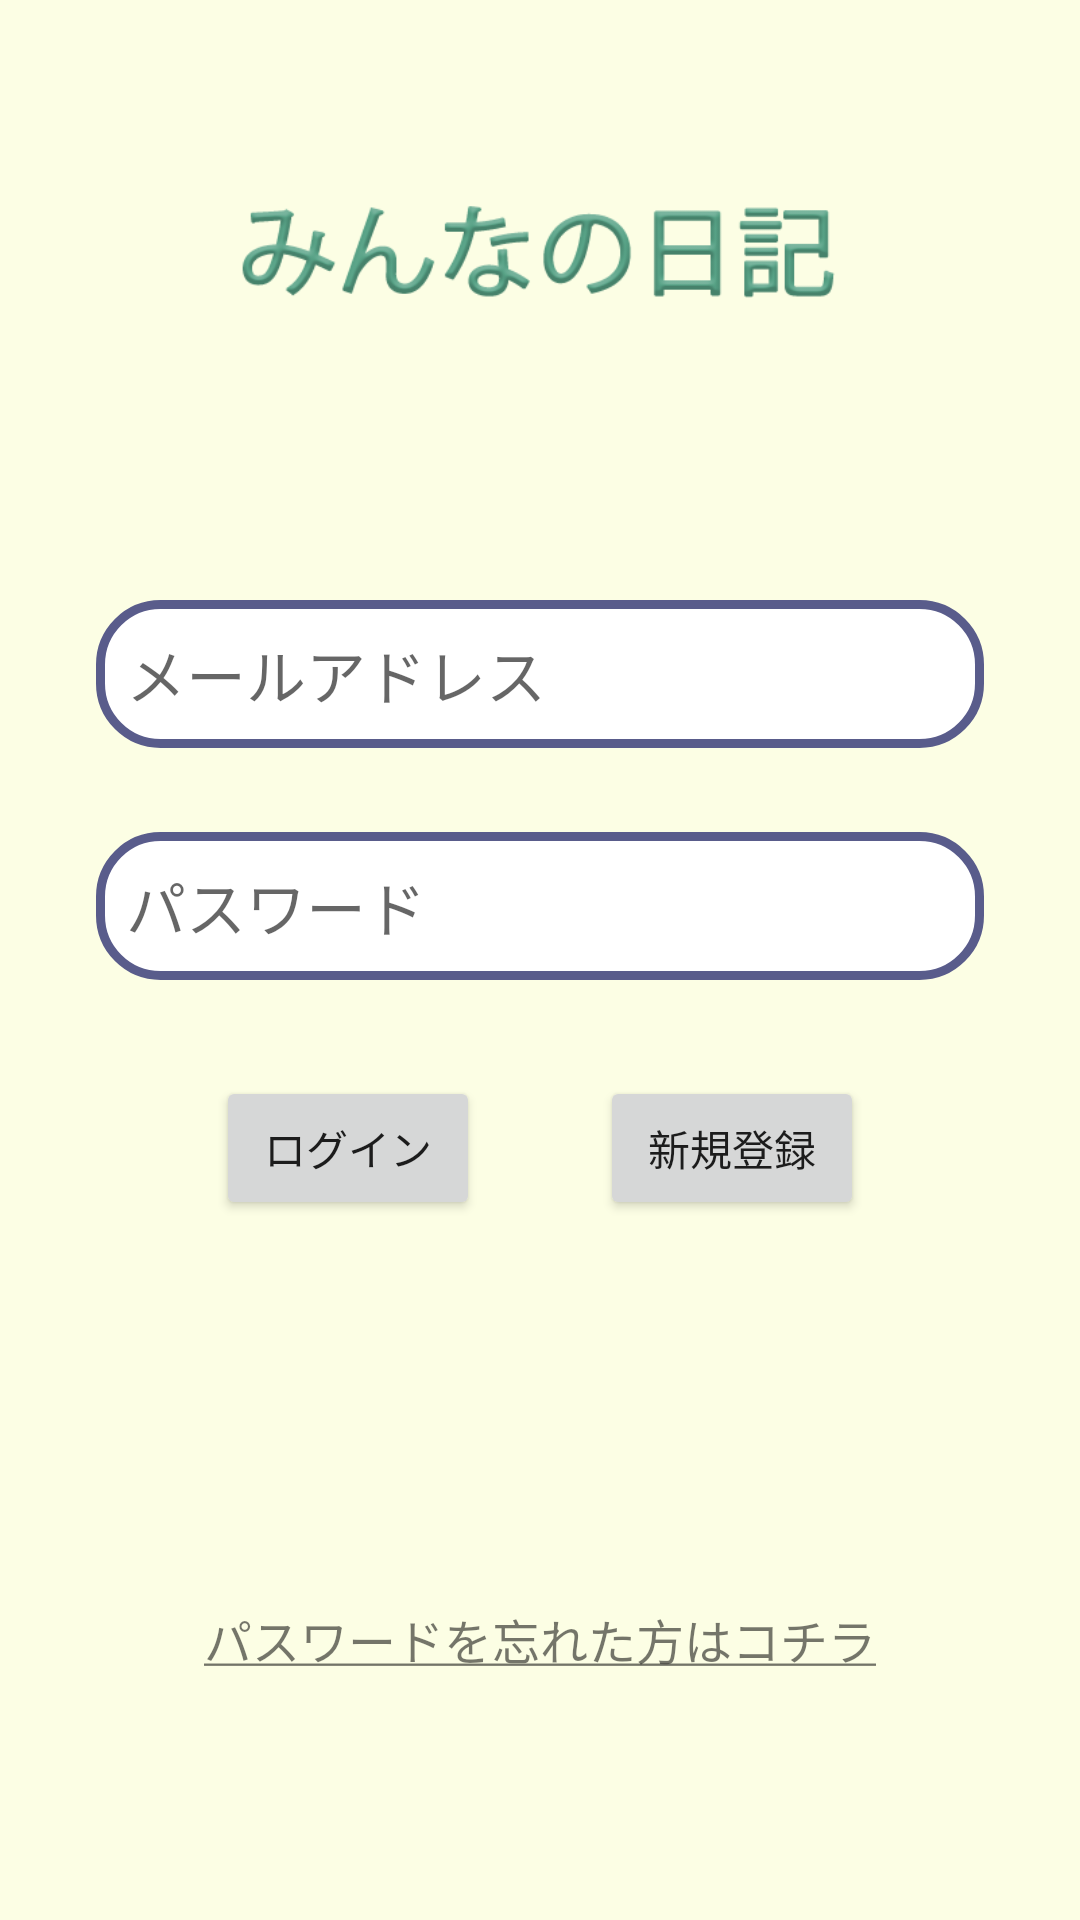

Reconstruct the res/layout file that produces this screen, plus the resources it refers to.
<!-- AndroidManifest.xml: application theme Theme.OurDiary -->
<!-- res/layout/activity_main.xml -->
<?xml version="1.0" encoding="utf-8"?>
<androidx.constraintlayout.widget.ConstraintLayout xmlns:android="http://schemas.android.com/apk/res/android"
    xmlns:app="http://schemas.android.com/apk/res-auto"
    xmlns:tools="http://schemas.android.com/tools"
    android:layout_width="match_parent"
    android:layout_height="match_parent"
    android:background="@color/creamyellow"
    tools:context=".MainActivity">

    <EditText
        android:id="@+id/editEmail"
        android:layout_width="0dp"
        android:layout_height="wrap_content"
        android:layout_marginStart="32dp"
        android:layout_marginTop="64dp"
        android:layout_marginEnd="32dp"
        android:background="@drawable/frame_style"
        android:hint="メールアドレス"
        android:inputType="textEmailAddress"
        android:textSize="20sp"
        app:layout_constraintEnd_toEndOf="parent"
        app:layout_constraintHorizontal_bias="1.0"
        app:layout_constraintStart_toStartOf="parent"
        app:layout_constraintTop_toBottomOf="@+id/imageView" />

    <Button
        android:id="@+id/btnLogin"
        android:layout_width="wrap_content"
        android:layout_height="wrap_content"
        android:layout_marginStart="32dp"
        android:layout_marginTop="32dp"
        android:onClick="doLogin"
        android:text="@string/btnLogin"
        app:layout_constraintEnd_toStartOf="@+id/btnSignUp"
        app:layout_constraintStart_toStartOf="parent"
        app:layout_constraintTop_toBottomOf="@+id/editPassword" />

    <Button
        android:id="@+id/btnSignUp"
        android:layout_width="wrap_content"
        android:layout_height="wrap_content"
        android:layout_marginTop="32dp"
        android:layout_marginEnd="32dp"
        android:onClick="doSignUp"
        android:text="新規登録"
        app:layout_constraintEnd_toEndOf="parent"
        app:layout_constraintStart_toEndOf="@+id/btnLogin"
        app:layout_constraintTop_toBottomOf="@+id/editPassword" />

    <EditText
        android:id="@+id/editPassword"
        android:layout_width="0dp"
        android:layout_height="wrap_content"
        android:layout_marginStart="32dp"
        android:layout_marginTop="28dp"
        android:layout_marginEnd="32dp"
        android:background="@drawable/frame_style"
        android:hint="パスワード"
        android:inputType="textPassword"
        android:textSize="20sp"
        app:layout_constraintEnd_toEndOf="parent"
        app:layout_constraintHorizontal_bias="1.0"
        app:layout_constraintStart_toStartOf="parent"
        app:layout_constraintTop_toBottomOf="@+id/editEmail" />

    <ImageView
        android:id="@+id/imageView"
        android:layout_width="200dp"
        android:layout_height="wrap_content"
        android:layout_marginStart="32dp"
        android:layout_marginTop="32dp"
        android:layout_marginEnd="32dp"
        app:layout_constraintEnd_toEndOf="parent"
        app:layout_constraintStart_toStartOf="parent"
        app:layout_constraintTop_toTopOf="parent"
        app:srcCompat="@drawable/logo" />

    <TextView
        android:id="@+id/textResetPass"
        android:layout_width="wrap_content"
        android:layout_height="wrap_content"
        android:layout_marginStart="32dp"
        android:layout_marginTop="128dp"
        android:layout_marginEnd="32dp"
        android:text="@string/textResetPass"
        android:textSize="16sp"
        app:layout_constraintEnd_toEndOf="parent"
        app:layout_constraintStart_toStartOf="parent"
        app:layout_constraintTop_toBottomOf="@+id/btnSignUp" />

</androidx.constraintlayout.widget.ConstraintLayout>
<!-- resources referenced by this layout -->
<resources>
  <color name="creamyellow">#FCFEE4</color>
  <!-- drawable frame_style (drawable) -->
  <?xml version="1.0" encoding="utf-8"?>
  <shape xmlns:android="http://schemas.android.com/apk/res/android">
  
      
      <solid android:color="#ffffff" />
      
      <corners android:radius="20dp" />
  
      <stroke
          android:width="3dp"
          android:color="#595C8B" />
  
      <padding
          android:top="10dp"
          android:bottom="10dp"
          android:left="10dp"
          android:right="10dp" />
  
  </shape>
  <!-- drawable logo: png bitmap (drawable, 21785 bytes) -->
  <string name="btnLogin">ログイン</string>
  <string name="textResetPass"><u>パスワードを忘れた方はコチラ</u></string>
  <style name="Theme.OurDiary" parent="Theme.MaterialComponents.DayNight.DarkActionBar">
          
          <item name="colorPrimary">@color/purple_500</item>
          <item name="colorPrimaryVariant">@color/purple_700</item>
          <item name="colorOnPrimary">@color/white</item>
          
          <item name="colorSecondary">@color/teal_200</item>
          <item name="colorSecondaryVariant">@color/teal_700</item>
          <item name="colorOnSecondary">@color/black</item>
          
          <item name="android:statusBarColor" tools:targetApi="l">?attr/colorPrimaryVariant</item>
          
      </style>
  <color name="purple_500">#FF6200EE</color>
  <color name="purple_700">#FF3700B3</color>
  <color name="white">#FFFFFFFF</color>
  <color name="teal_200">#FF03DAC5</color>
  <color name="teal_700">#FF018786</color>
  <color name="black">#FF000000</color>
</resources>
